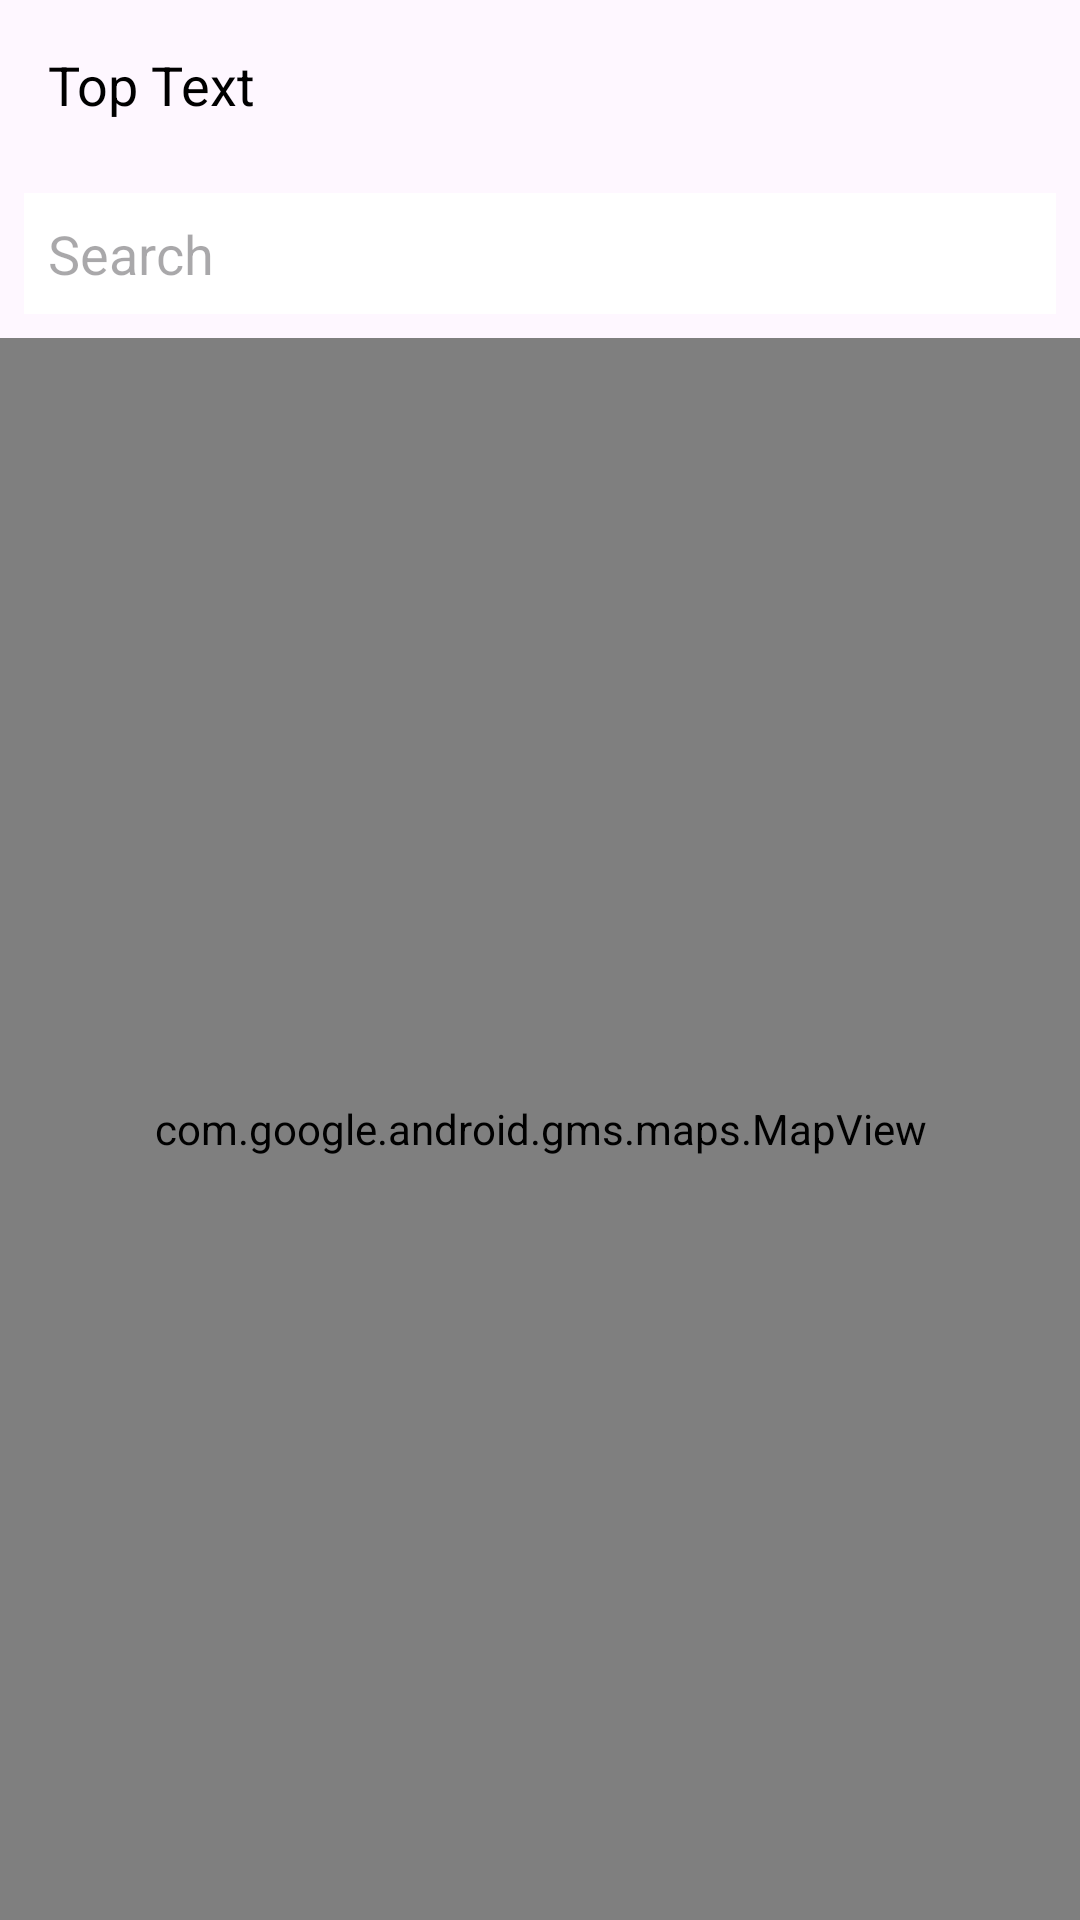

Here is an Android app screen rendered from its layout file. Give the layout XML and the strings, colors and styles it references.
<!-- AndroidManifest.xml: application theme Theme.AppCompat.Light.NoActionBar -->
<!-- res/layout/fragment_map.xml -->
<RelativeLayout xmlns:android="http://schemas.android.com/apk/res/android"
    android:layout_width="match_parent"
    android:layout_height="match_parent">

    
    <TextView
        android:id="@+id/topTextView"
        android:layout_width="match_parent"
        android:layout_height="wrap_content"
        android:padding="16dp"
        android:text="Top Text"
        android:textSize="18sp"
        android:textColor="@android:color/black" />

    
    <EditText
        android:id="@+id/searchEditText"
        android:layout_width="match_parent"
        android:layout_height="wrap_content"
        android:layout_below="@id/topTextView"
        android:layout_margin="8dp"
        android:padding="8dp"
        android:hint="Search"
        android:background="@android:color/white"
        android:imeOptions="actionSearch"
        android:inputType="text"
        android:singleLine="true" />

    
    <FrameLayout
        android:id="@+id/mapViewContainer"
        android:layout_width="match_parent"
        android:layout_height="match_parent"
        android:layout_below="@id/searchEditText">
        
         <com.google.android.gms.maps.MapView
             android:id="@+id/mapView"
             android:layout_width="match_parent"
             android:layout_height="match_parent" />
    </FrameLayout>

</RelativeLayout>
<!-- resources referenced by this layout -->
<resources>
  <style name="Theme.AppCompat.Light.NoActionBar" parent="Base.Theme.AppCompat.Light.NoActionBar" />
  <style name="Base.Theme.AppCompat.Light.NoActionBar" parent="Theme.Material3.DayNight.NoActionBar">
          
          
      </style>
</resources>
